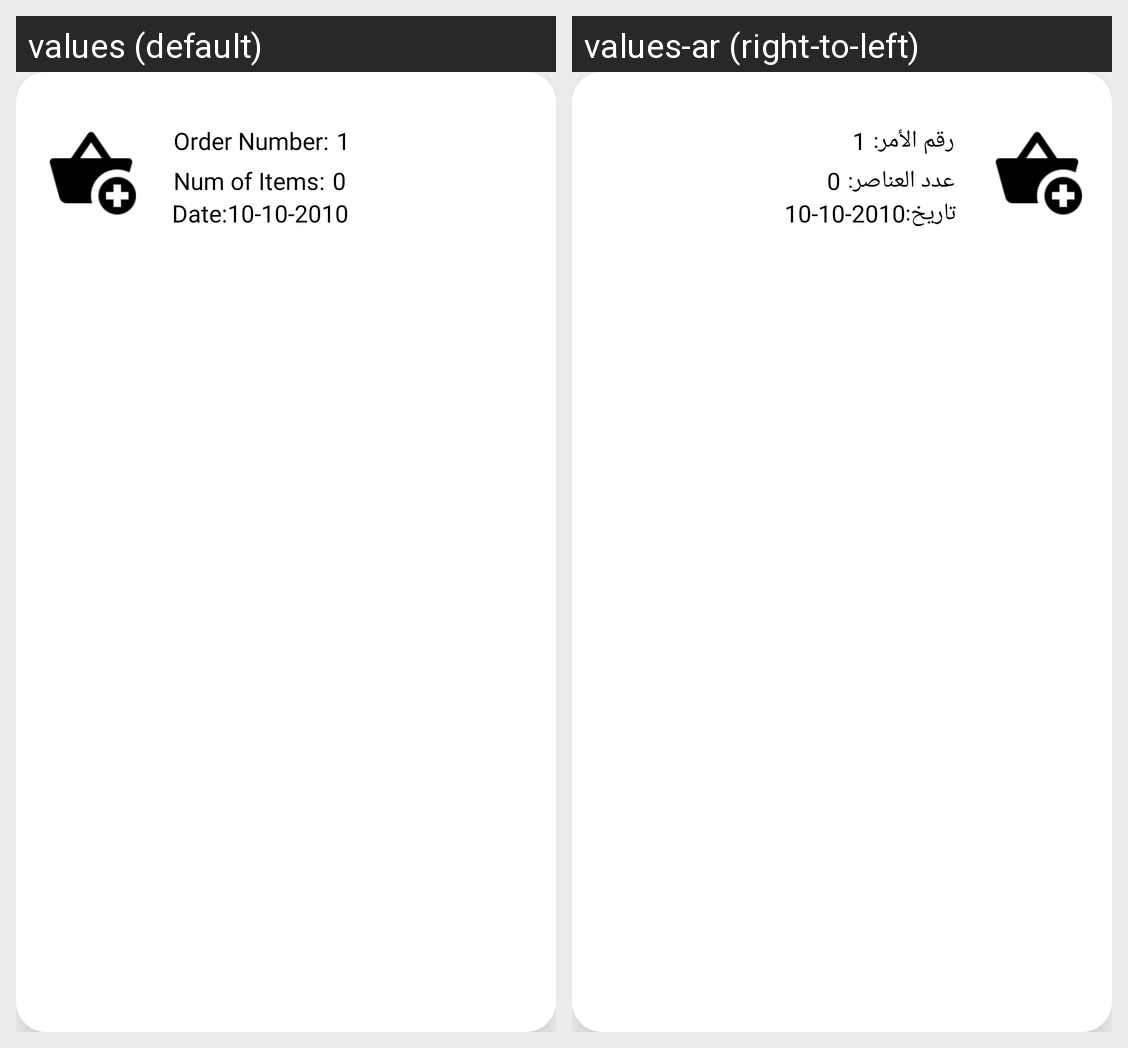

The same Android screen rendered under two of its app's locales, left to right. List the strings drawn on it with the default value and each locale's translation.
Android screen res/layout/orders_list_item.xml rendered under 2 locales, left to right: values (default), values-ar (right-to-left). Device: Nexus 5 (rendered at 1080×1920; each locale shown at half size, 540×960, under a caption strip naming it); theme Theme.Panda.
Strings drawn on this screen, with the default value and each locale's value (text and hints the layout hard-codes, and strings that could not be matched under every locale, appear in the picture but are not listed):

order_number
  values: Order Number:
  values-ar: رقم الأمر:

num_of_items
  values: Num of Items:
  values-ar: عدد العناصر:

date
  values: Date:
  values-ar: تاريخ:
